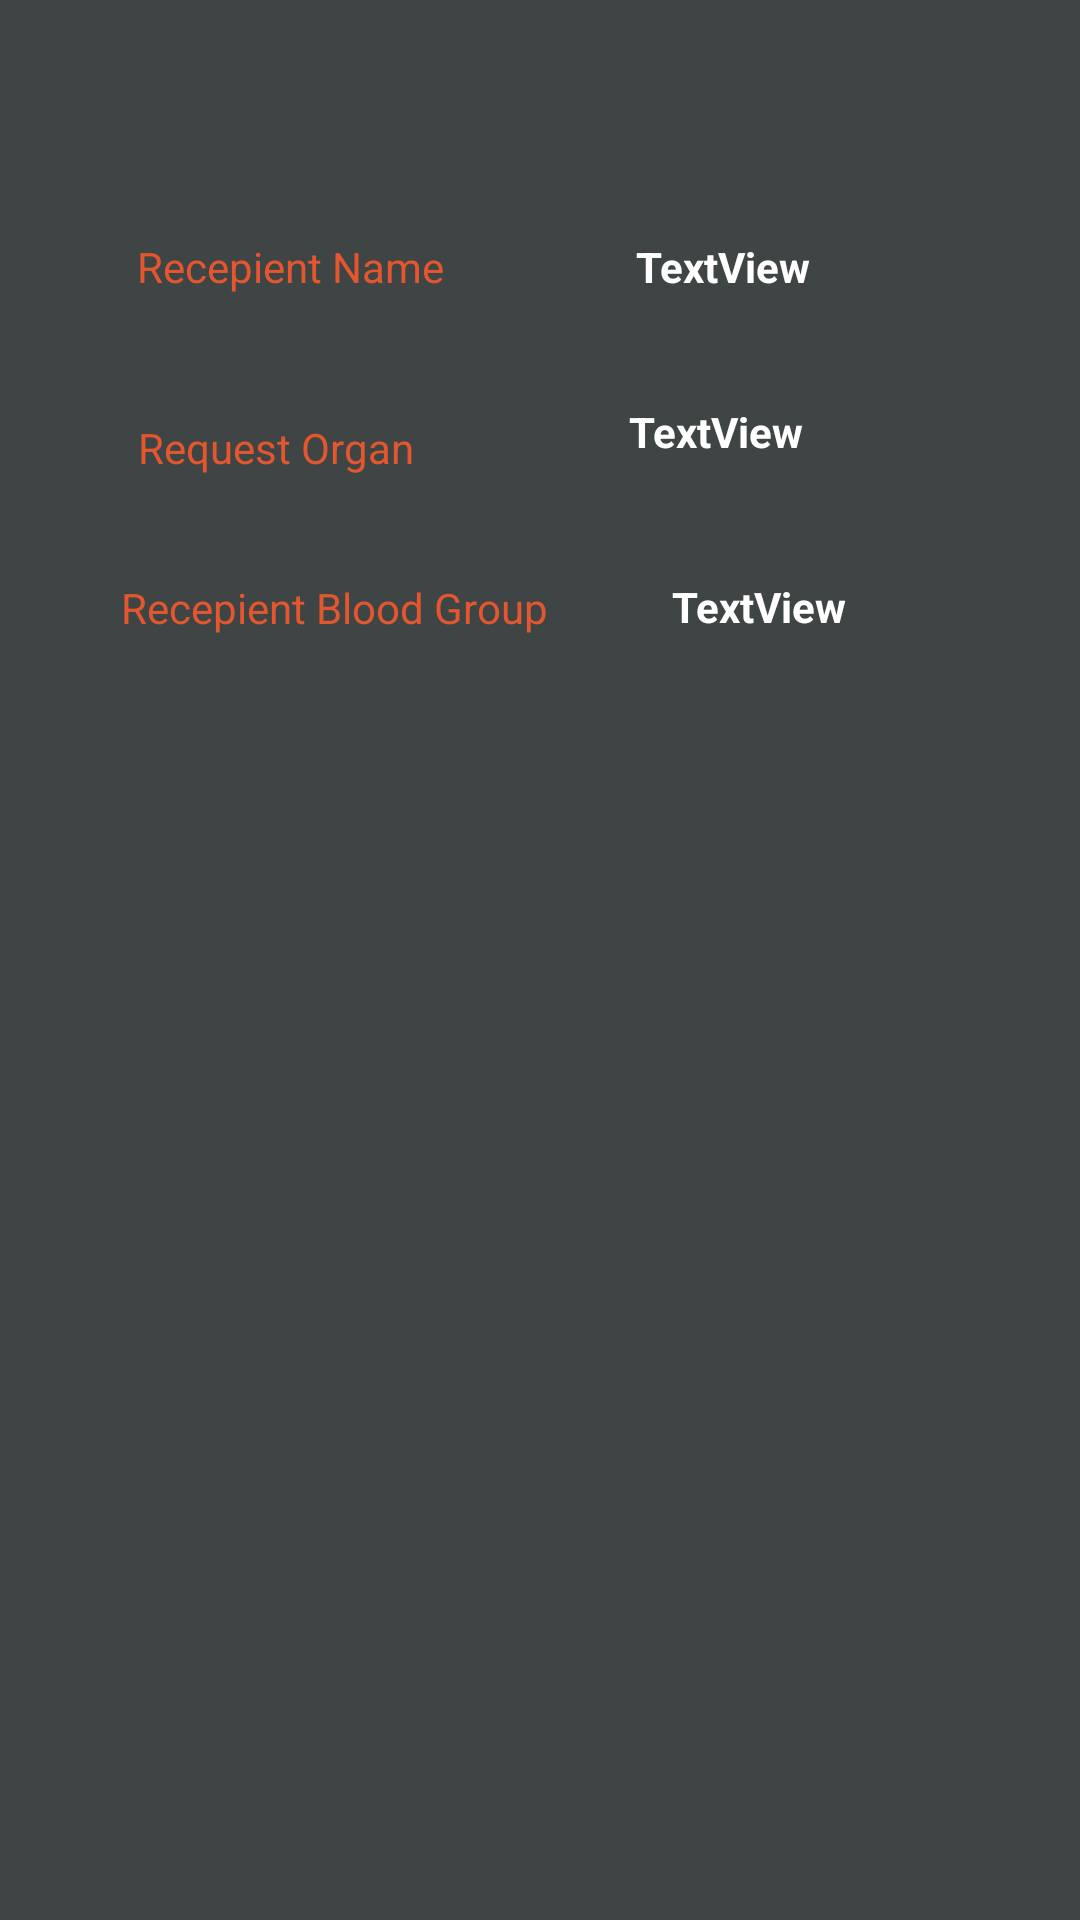

Android layout source for this screen:
<!-- AndroidManifest.xml: application theme AppTheme -->
<!-- res/layout/activity_assigned_donar.xml -->
<?xml version="1.0" encoding="utf-8"?>
<androidx.constraintlayout.widget.ConstraintLayout xmlns:android="http://schemas.android.com/apk/res/android"
    xmlns:app="http://schemas.android.com/apk/res-auto"
    xmlns:tools="http://schemas.android.com/tools"
    android:layout_width="match_parent"
    android:layout_height="match_parent"
    android:background="@color/colorPrimaryDark"
    tools:context=".AssignedDonar">


    <TextView
        android:id="@+id/textView12"
        android:layout_width="wrap_content"
        android:layout_height="wrap_content"
        android:text="Recepient Name"
        android:textColor="@color/colorAccent"
        app:layout_constraintBottom_toBottomOf="parent"
        app:layout_constraintEnd_toEndOf="parent"
        app:layout_constraintHorizontal_bias="0.177"
        app:layout_constraintStart_toStartOf="parent"
        app:layout_constraintTop_toTopOf="parent"
        app:layout_constraintVertical_bias="0.128" />

    <TextView
        android:id="@+id/tv_rep_name"
        android:layout_width="wrap_content"
        android:layout_height="wrap_content"
        android:text="TextView"
        android:textColor="@color/white"
        android:textStyle="bold"
        app:layout_constraintBottom_toBottomOf="parent"
        app:layout_constraintEnd_toEndOf="parent"
        app:layout_constraintHorizontal_bias="0.417"
        app:layout_constraintStart_toEndOf="@+id/textView12"
        app:layout_constraintTop_toTopOf="parent"
        app:layout_constraintVertical_bias="0.128" />

    <TextView
        android:id="@+id/textView14"
        android:layout_width="wrap_content"
        android:layout_height="wrap_content"
        android:text="Request Organ"
        android:textColor="@color/colorAccent"
        app:layout_constraintBottom_toBottomOf="parent"
        app:layout_constraintEnd_toEndOf="parent"
        app:layout_constraintHorizontal_bias="0.172"
        app:layout_constraintStart_toStartOf="parent"
        app:layout_constraintTop_toBottomOf="@+id/textView12"
        app:layout_constraintVertical_bias="0.079" />

    <TextView
        android:id="@+id/tv_reqorgn"
        android:layout_width="wrap_content"
        android:layout_height="wrap_content"
        android:text="TextView"
        android:textColor="@color/white"
        android:textStyle="bold"
        app:layout_constraintBottom_toBottomOf="parent"
        app:layout_constraintEnd_toEndOf="parent"
        app:layout_constraintHorizontal_bias="0.437"
        app:layout_constraintStart_toEndOf="@+id/textView14"
        app:layout_constraintTop_toBottomOf="@+id/tv_rep_name"
        app:layout_constraintVertical_bias="0.069" />

    <TextView
        android:id="@+id/textView16"
        android:layout_width="wrap_content"
        android:layout_height="wrap_content"
        android:text="Recepient Blood Group"
        android:textColor="@color/colorAccent"
        app:layout_constraintBottom_toBottomOf="parent"
        app:layout_constraintEnd_toEndOf="parent"
        app:layout_constraintHorizontal_bias="0.185"
        app:layout_constraintStart_toStartOf="parent"
        app:layout_constraintTop_toBottomOf="@+id/textView14"
        app:layout_constraintVertical_bias="0.074" />

    <TextView
        android:id="@+id/tv_rep_blg"
        android:layout_width="wrap_content"
        android:layout_height="wrap_content"
        android:text="TextView"
        android:textColor="@color/white"
        android:textStyle="bold"
        app:layout_constraintBottom_toBottomOf="parent"
        app:layout_constraintEnd_toEndOf="parent"
        app:layout_constraintHorizontal_bias="0.347"
        app:layout_constraintStart_toEndOf="@+id/textView16"
        app:layout_constraintTop_toBottomOf="@+id/tv_reqorgn"
        app:layout_constraintVertical_bias="0.084" />

    <ListView
        android:id="@+id/list_view_donar"
        android:layout_width="319dp"
        android:layout_height="257dp"
        android:gravity="center_horizontal"
        android:horizontalSpacing="10dp"
        android:verticalSpacing="10dp"
        app:layout_constraintBottom_toBottomOf="parent"
        app:layout_constraintEnd_toEndOf="parent"
        app:layout_constraintHorizontal_bias="0.636"
        app:layout_constraintStart_toStartOf="parent"
        app:layout_constraintTop_toBottomOf="@+id/tv_rep_blg"
        app:layout_constraintVertical_bias="0.6" />

</androidx.constraintlayout.widget.ConstraintLayout>
<!-- resources referenced by this layout -->
<resources>
  <color name="colorAccent">#E4572E</color>
  <color name="colorPrimaryDark">#3F4545</color>
  <color name="white">#FFFFFF</color>
  <style name="AppTheme" parent="Theme.AppCompat.Light.DarkActionBar">
          
          <item name="colorPrimary">@color/colorPrimary</item>
          <item name="colorPrimaryDark">@color/colorPrimaryDark</item>
          <item name="colorAccent">@color/colorAccent</item>
      </style>
  <color name="colorPrimary">#1EA896</color>
</resources>
